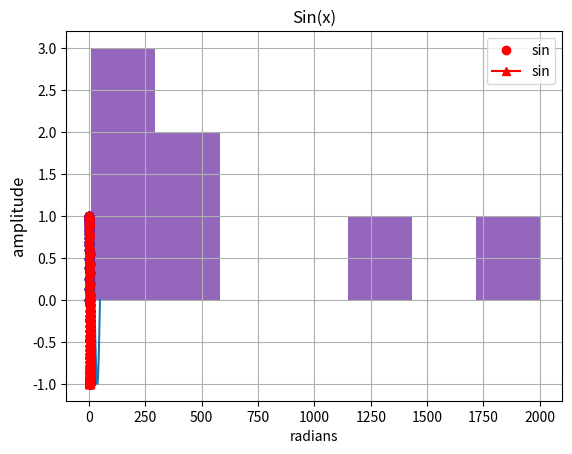

Python code for this plot:
# -*- coding: utf-8 -*-
"""
@description:
@author:XuMing
"""
from __future__ import print_function
from __future__ import unicode_literals

import matplotlib.pyplot as plt
from numpy import *

# plot 二维图
# plot(y)
# plot(x, y)
# plot(x, y, format_string)

x = linspace(0, 2 * pi, 50)
print(x)
plt.plot(sin(x))
plt.show()

# 给定 x 和 y 值：
plt.plot(x, sin(x))
plt.show()

# 多条数据线：
plt.plot(x, sin(x), x, sin(2 * x))
plt.show()

# 使用字符串，给定线条参数：
plt.plot(x, sin(x), 'r-^')
plt.show()

# 多线条：
plt.plot(x, sin(x), 'b-o', x, sin(2 * x), 'r-^')
plt.show()

# scatter 散点图
# scatter(x, y)
# scatter(x, y, size)
# scatter(x, y, size, color)
plt.plot(x, sin(x), 'bo')
plt.show()  # 二维散点图

# 用scatter画图
plt.scatter(x, sin(x))
plt.show()  # 正弦函数

# 事实上，scatter函数与Matlab的用法相同，还可以指定它的大小，颜色等参数：

# 标签
# 可以在 plot 中加入 label ，使用 legend 加上图例：

t = linspace(0, 2 * pi, 50)
x = sin(t)
plt.plot(t, x, 'bo', t, sin(2 * t), 'r-^', label='sin', color='red', )
plt.legend()
plt.xlabel('radians')
plt.ylabel('amplitude', fontsize='large')
plt.title('Sin(x)')
plt.grid()
plt.show()

# 直方图
data = array([1234, 321, 400, 120, 11, 30, 2000])
plt.hist(data, 7)
plt.show()
